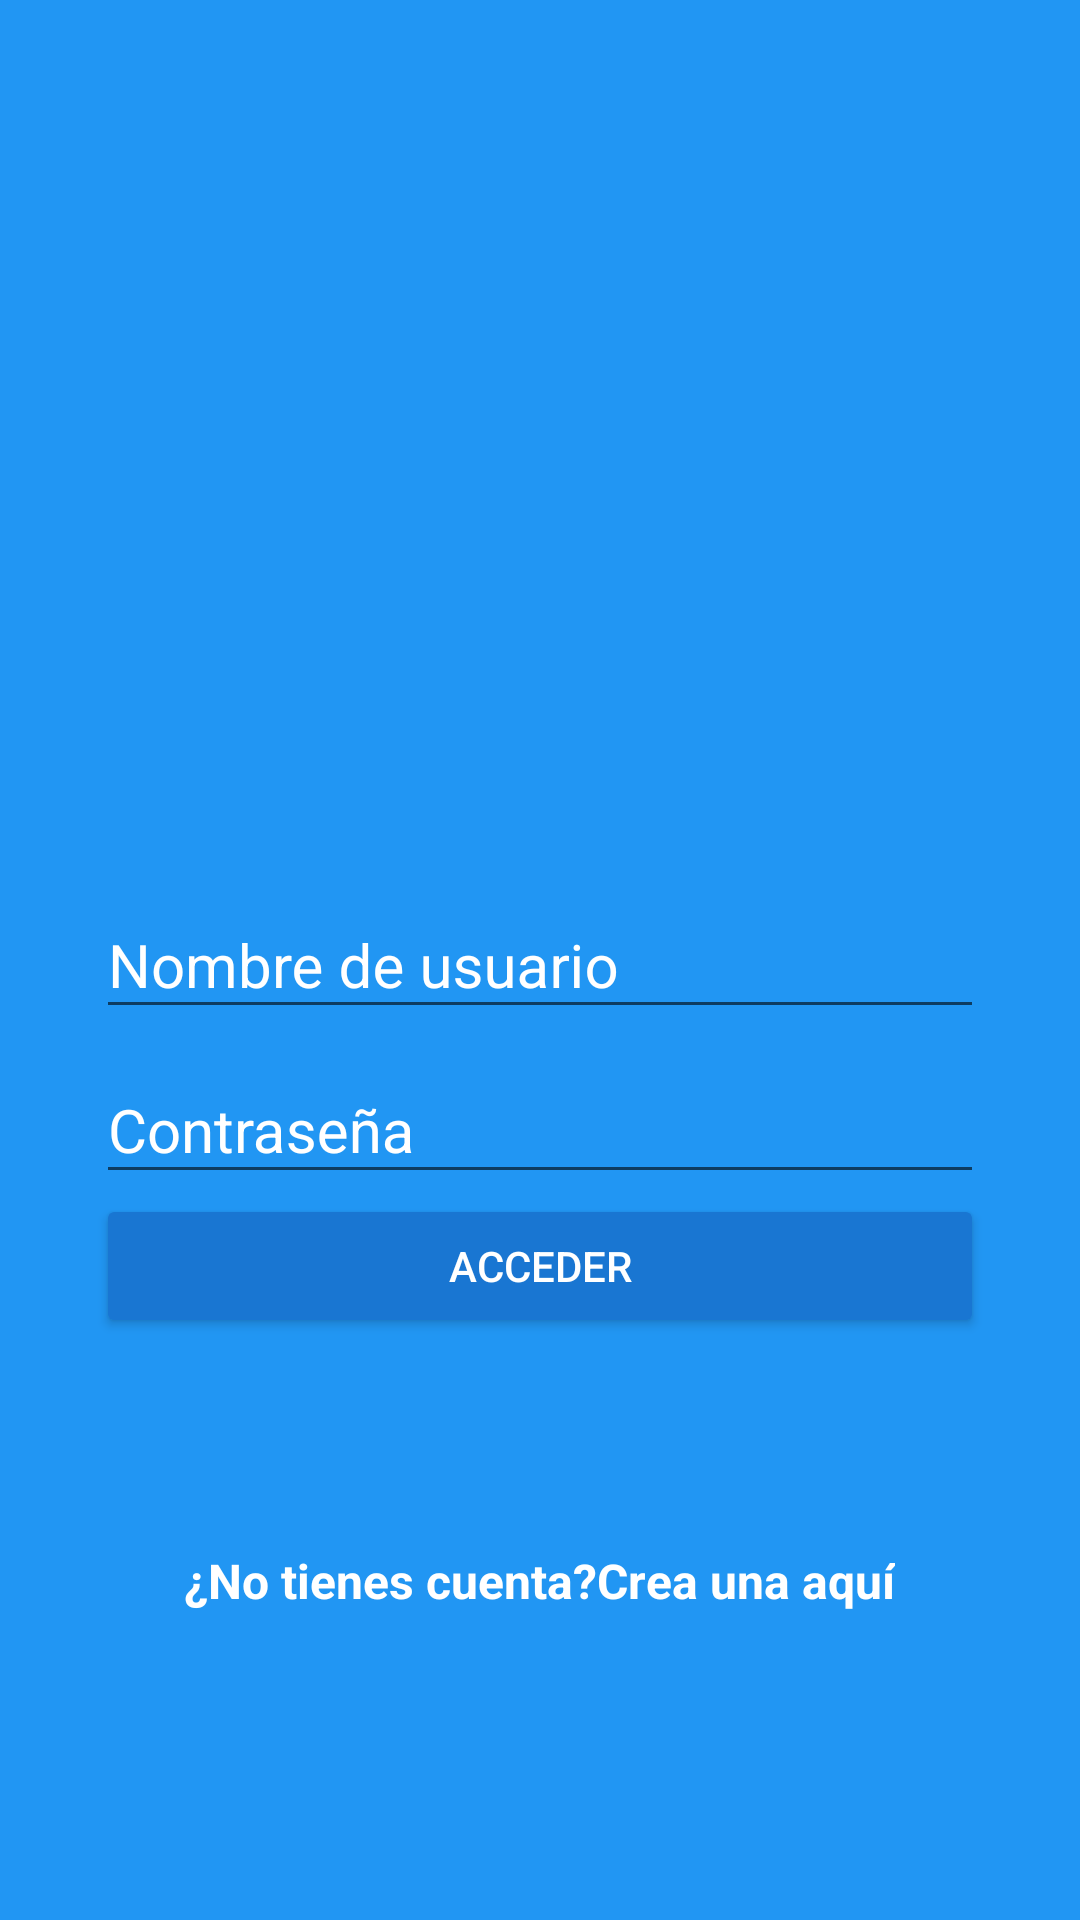

Android layout source for this screen:
<!-- AndroidManifest.xml: application theme AppTheme -->
<!-- res/layout/activity_login.xml -->
<?xml version="1.0" encoding="utf-8"?>
<android.support.design.widget.CoordinatorLayout
    xmlns:android="http://schemas.android.com/apk/res/android"
    xmlns:app="http://schemas.android.com/apk/res-auto"
    xmlns:tools="http://schemas.android.com/tools"
    android:layout_width="match_parent"
    android:layout_height="match_parent"
    android:background="@color/colorPrimary"
    tools:context="com.rodrigo.example.platzigram.LoginActivity">

    <LinearLayout
        android:layout_width="match_parent"
        android:layout_height="match_parent"
        android:orientation="vertical"
        android:weightSum="1">

        <RelativeLayout
            android:layout_width="match_parent"
            android:layout_height="match_parent"
            android:layout_weight="0.6">
            <ImageView
                android:id="@+id/logo"
                android:layout_width="match_parent"
                android:layout_height="wrap_content"
                android:layout_centerInParent="true"
                android:src="@drawable/platzigram"/>
        </RelativeLayout>

        <ScrollView
            android:layout_width="match_parent"
            android:layout_height="match_parent"
            android:layout_weight="0.4"
            android:fillViewport="true">

            <LinearLayout
                android:layout_width="match_parent"
                android:layout_height="match_parent"
                android:orientation="vertical"
                android:padding="@dimen/padding_horizontal_scrollview">
                <android.support.design.widget.TextInputLayout
                    android:layout_width="match_parent"
                    android:layout_height="wrap_content"
                    android:theme="@style/EditTextWhite">
                    <android.support.design.widget.TextInputEditText
                        android:id="@+id/username"
                        android:layout_width="match_parent"
                        android:layout_height="wrap_content"
                        android:hint="@string/nombre_de_usuario"/>
                </android.support.design.widget.TextInputLayout>

                <android.support.design.widget.TextInputLayout
                    android:layout_width="match_parent"
                    android:layout_height="wrap_content"
                    android:theme="@style/EditTextWhite">
                    <android.support.design.widget.TextInputEditText
                        android:id="@+id/password"
                        android:layout_width="match_parent"
                        android:layout_height="wrap_content"
                        android:hint="@string/contrase_a"
                        android:inputType="textPassword"/>
                </android.support.design.widget.TextInputLayout>

                <Button
                    android:id="@+id/btn_login"
                    android:layout_width="match_parent"
                    android:layout_height="wrap_content"
                    android:text="@string/acceder"
                    android:theme="@style/RaisedButtonDark"
                    android:onClick="login"/>

                <RelativeLayout
                    android:layout_width="match_parent"
                    android:layout_height="match_parent"
                    android:gravity="center">
                    <TextView
                        android:id="@+id/dontHaveAccount"
                        android:layout_width="wrap_content"
                        android:layout_height="wrap_content"
                        android:text="@string/no_tienes_cuenta"
                        android:textColor="@color/colorWhite"
                        android:textStyle="bold"
                        android:textSize="@dimen/dont_have_account"/>
                    <TextView
                        android:id="@+id/createHere"
                        android:layout_width="wrap_content"
                        android:layout_height="wrap_content"
                        android:text="@string/crea_aqui"
                        android:textColor="@color/colorWhite"
                        android:textStyle="bold"
                        android:textSize="@dimen/dont_have_account"
                        android:layout_toRightOf="@+id/dontHaveAccount"
                        android:onClick="goCreateAccount"/>

                </RelativeLayout>

            </LinearLayout>
        </ScrollView>crollview
    </LinearLayout>
</android.support.design.widget.CoordinatorLayout>
<!-- resources referenced by this layout -->
<resources>
  <color name="colorPrimary">#2196f3</color>
  <color name="colorWhite">#FFFFFF</color>
  <dimen name="dont_have_account">16sp</dimen>
  <dimen name="padding_horizontal_scrollview">32dp</dimen>
  <string name="acceder">Acceder</string>
  <string name="contrase_a">Contraseña</string>
  <string name="crea_aqui">Crea una aquí</string>
  <string name="no_tienes_cuenta">¿No tienes cuenta?</string>
  <string name="nombre_de_usuario">Nombre de usuario</string>
  <style name="EditTextWhite" parent="TextAppearance.AppCompat">
          <item name="android:textColorHint">@color/colorWhite</item>
          <item name="android:textColorHighlight">@color/colorWhite</item>
          <item name="android:textColorLink">@color/colorWhite</item>
          <item name="android:textSize">@dimen/et_login</item>
          <item name="android:textColorPrimary">@color/colorWhite</item>
          <item name="colorAccent">@color/colorWhite</item>
          <item name="colorControlActivated">@color/colorWhite</item>
      </style>
  <style name="RaisedButtonDark" parent="Theme.AppCompat.Light">
          <item name="colorButtonNormal">@color/colorPrimaryDark</item>
          <item name="colorControlHighlight">@color/colorPrimary</item>
          <item name="android:textColor">@android:color/white</item>
      </style>
  <style name="AppTheme" parent="Theme.AppCompat.Light.NoActionBar">
          
          <item name="colorPrimary">@color/colorPrimary</item>
          <item name="colorPrimaryDark">@color/colorPrimaryDark</item>
          <item name="colorAccent">@color/colorAccent</item>
      </style>
  <dimen name="et_login">20dp</dimen>
  <color name="colorPrimaryDark">#1976d2</color>
  <color name="colorAccent">#FF4081</color>
</resources>
